Run: headless pygame with SDL's dummy video driver; simulated clock (each Clock.tick advances the game by its frame time, no real sleeping); random seed 0; keys injected as events and as key.get_pressed() state; no mouse input.
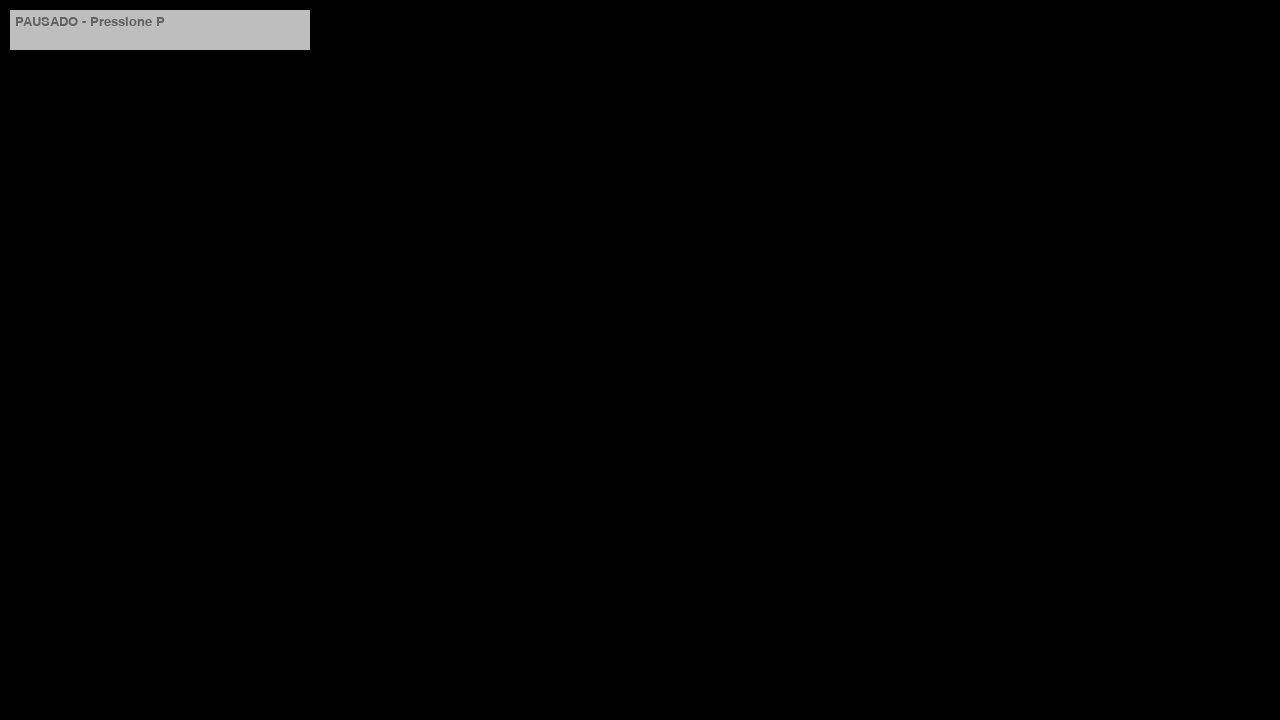
Frame 1 of 4 · flips 1–60 · no input
Frame 2 of 4 · flips 61–180 · tapped SPACE, RETURN · held RIGHT (→), D · screen unchanged from frame 1, image omitted
Frame 3 of 4 · flips 181–300 · held DOWN (↓), S · screen unchanged from frame 2, image omitted
Frame 4 of 4 · flips 301–420 · held LEFT (←), A, UP (↑), W · screen unchanged from frame 3, image omitted

The pygame program that drew these frames:

import pygame
import random
import math

# pygame setup
pygame.init()
largura_tela = 1280
altura_tela = 720

screen = pygame.display.set_mode((largura_tela, altura_tela))
clock = pygame.time.Clock()
running = True
pausado = True
dt = 0
fonte = pygame.font.SysFont(None,20)

raio = 10

posicoes = []

for i in range(2):
    x_aleatorio = random.randint(0, largura_tela-raio)
    y_aleatorio = random.randint(0,altura_tela-raio)
    posicoes.append(pygame.math.Vector2(x_aleatorio, y_aleatorio))

x_rand = random.randint(0,largura_tela-raio)
y_rand = random.randint(0, altura_tela-raio)
posicao_x = pygame.math.Vector2(x_rand,y_rand)

speed = 100.0

distancia = []

distancia_0 = posicao_x.distance_to(posicoes[0])
distancia_1 = posicao_x.distance_to(posicoes[1])

if distancia_0 < distancia_1:
    vet_menor_dist = posicoes[0]
    vet_maior_dist = posicoes[1]
else:
    vet_menor_dist = posicoes[1]
    vet_maior_dist = posicoes[0]

while running:
    # poll for events
    # pygame.QUIT event means the user clicked X to close your window
    for event in pygame.event.get():
        if event.type == pygame.QUIT:
            running = False
        if event.type == pygame.KEYDOWN:
            if event.key == pygame.K_p:
                pausado = not pausado
        
        if event.type == pygame.KEYDOWN:
            if event.key == pygame.K_r:
                screen.fill("White")
                posicoes = []
                for i in range(2):
                    x_aleatorio = random.randint(raio, largura_tela - raio)
                    y_aleatorio = random.randint(50, altura_tela - raio)
                    posicoes.append(pygame.math.Vector2(x_aleatorio, y_aleatorio))
                
                x_rand = random.randint(raio, largura_tela - raio)
                y_rand = random.randint(50, altura_tela - raio)
                posicao_x = pygame.math.Vector2(x_rand, y_rand)
                
                speed = 100.0
                
                distancia_0 = posicao_x.distance_to(posicoes[0])
                distancia_1 = posicao_x.distance_to(posicoes[1])
                if distancia_0 < distancia_1:
                    vet_menor_dist = posicoes[0]
                    vet_maior_dist = posicoes[1]
                else:
                    vet_menor_dist = posicoes[1]
                    vet_maior_dist = posicoes[0]
        
    if not pausado:

        screen.fill("white")

        for i in range (2):
            pygame.draw.circle(screen,"Green", (posicoes[i]),raio)

        pygame.draw.circle(screen,"Red", (posicao_x),raio)

        direcao = vet_menor_dist - posicao_x
        dist_atual = direcao.length()

        if dist_atual > 1:
            direcao = direcao.normalize()
            posicao_x += direcao * speed * dt

        if dist_atual < 50:
            speed *= 0.95
        if speed < 10:
            speed = 20

        if dist_atual < 1:
            vet_menor_dist = vet_maior_dist
            speed = 100.0

    else:
        pygame.draw.rect(screen, "grey", (10, 10, 300, 40))
        texto = fonte.render("PAUSADO - Pressione P", True, (100, 100, 100))
        screen.blit(texto, (15, 15))


    # flip() the display to put your work on screen
    pygame.display.flip()

    # limits FPS to 60
    # dt is delta time in seconds since last frame, used for framerate-
    # independent physics.
    dt = clock.tick(60) / 1000

pygame.quit()
